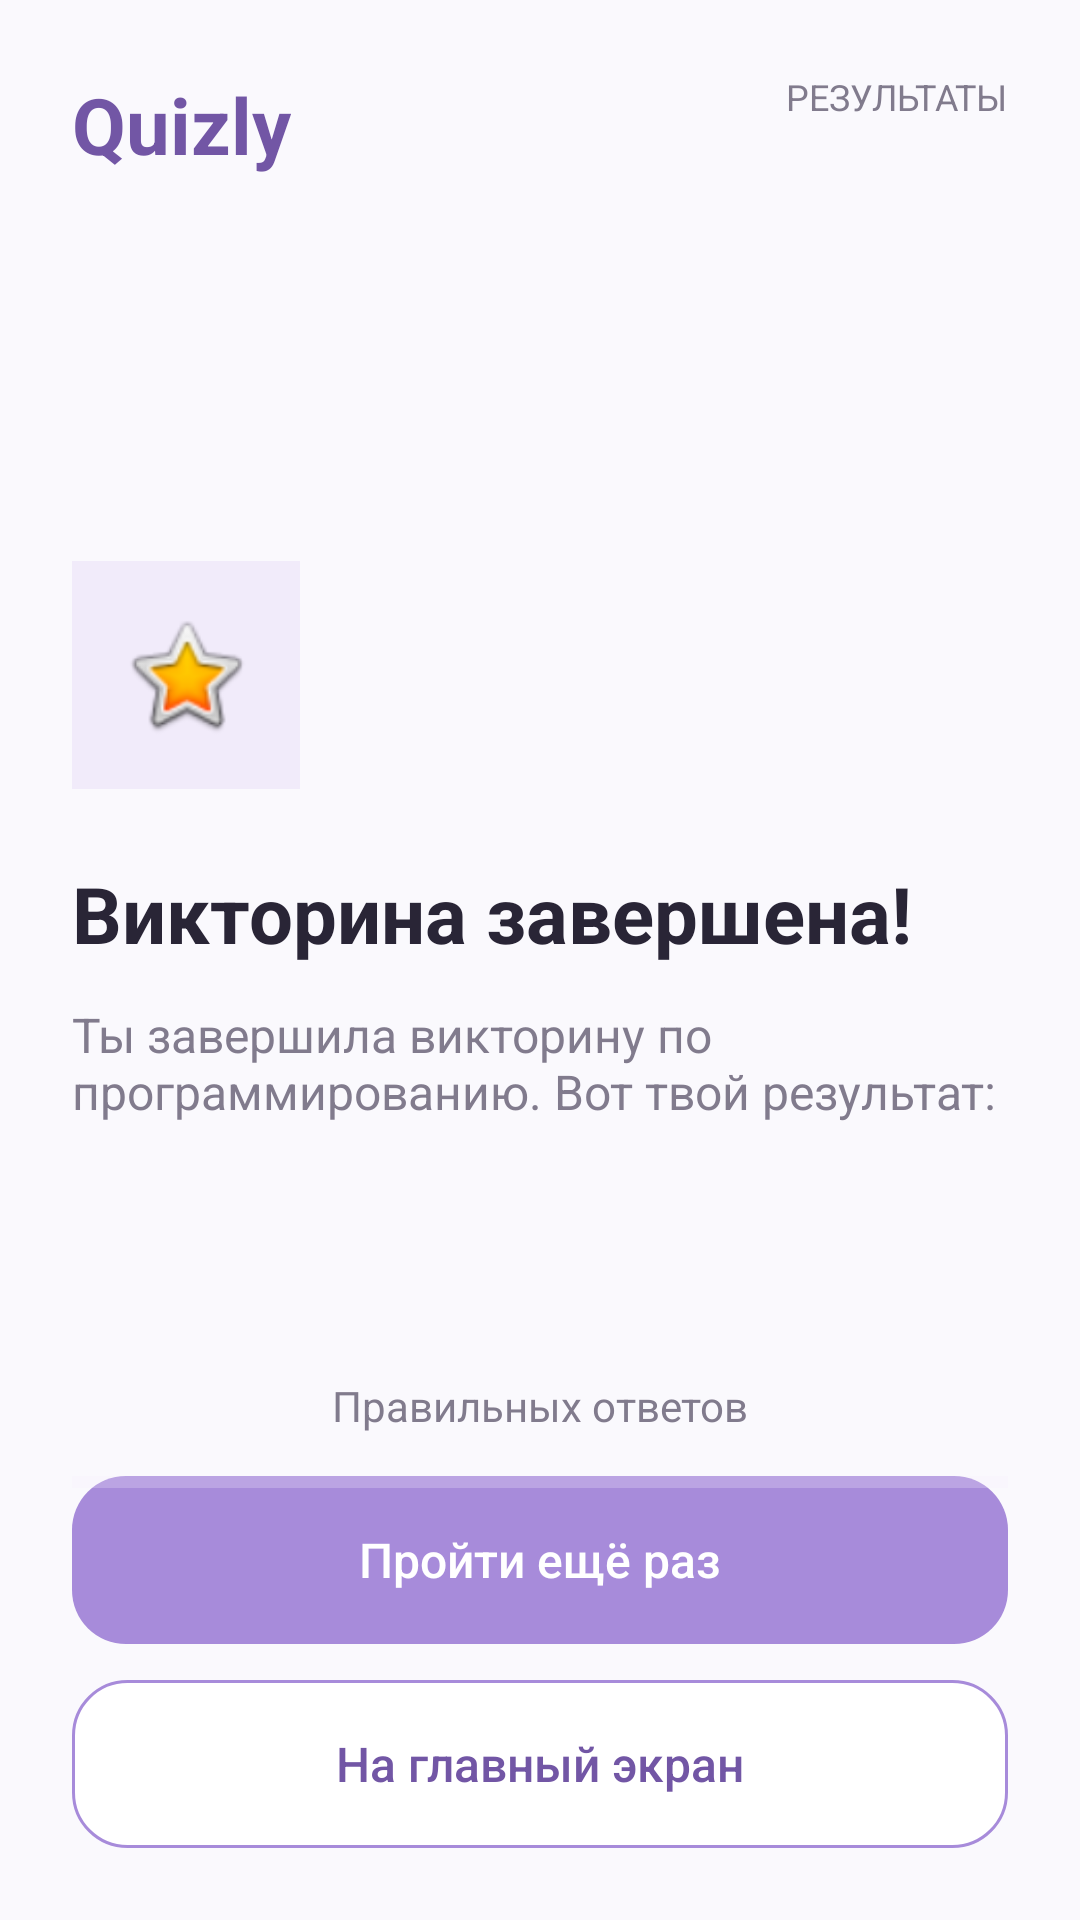

Produce the Android XML layout that renders to this screen, including the resource entries it uses.
<!-- AndroidManifest.xml: application theme Theme.PracticeQuizz -->
<!-- res/layout/activity_result.xml -->
<?xml version="1.0" encoding="utf-8"?>
<RelativeLayout
    xmlns:android="http://schemas.android.com/apk/res/android"
    android:layout_width="match_parent"
    android:layout_height="match_parent"
    android:padding="@dimen/screen_padding"
    android:background="@color/background">

    <TextView
        android:id="@+id/tvLogo"
        android:layout_width="wrap_content"
        android:layout_height="wrap_content"
        android:text="@string/app_name"
        android:textSize="26sp"
        android:textStyle="bold"
        android:textColor="@color/lavender_dark"
        android:layout_alignParentTop="true"/>

    <TextView
        android:id="@+id/tvResultLabel"
        android:layout_width="wrap_content"
        android:layout_height="wrap_content"
        android:text="@string/result_label"
        android:textSize="12sp"
        android:textColor="@color/text_secondary"
        android:layout_alignParentEnd="true"
        android:layout_alignTop="@id/tvLogo"/>

    <Button
        android:id="@+id/btnHome"
        style="@style/QuizlySecondaryButton"
        android:text="@string/result_home"
        android:layout_alignParentBottom="true"/>

    <Button
        android:id="@+id/btnRetry"
        style="@style/QuizlyPrimaryButton"
        android:text="@string/result_retry"
        android:layout_above="@id/btnHome"
        android:layout_marginBottom="12dp"/>

    <ImageView
        android:id="@+id/ivResultIcon"
        android:layout_width="76dp"
        android:layout_height="76dp"
        android:src="@android:drawable/btn_star_big_on"
        android:background="@color/lavender_light"
        android:padding="16dp"
        android:contentDescription="@string/result_icon_description"
        android:layout_below="@id/tvLogo"
        android:layout_marginTop="128dp"/>

    <TextView
        android:id="@+id/tvResultGreeting"
        android:layout_width="match_parent"
        android:layout_height="wrap_content"
        android:text="@string/result_title"
        android:textSize="26sp"
        android:textStyle="bold"
        android:textColor="@color/text_primary"
        android:layout_below="@id/ivResultIcon"
        android:layout_marginTop="24dp"/>

    <TextView
        android:id="@+id/tvResultDescription"
        android:layout_width="match_parent"
        android:layout_height="wrap_content"
        android:text="@string/result_description"
        android:textSize="@dimen/body_size"
        android:textColor="@color/text_secondary"
        android:layout_below="@id/tvResultGreeting"
        android:layout_marginTop="12dp"/>

    <TextView
        android:id="@+id/tvResultScore"
        android:layout_width="match_parent"
        android:layout_height="wrap_content"
        android:gravity="center"
        android:textSize="42sp"
        android:textStyle="bold"
        android:textColor="@color/lavender_dark"
        android:layout_below="@id/tvResultDescription"
        android:layout_marginTop="24dp"/>

    <TextView
        android:id="@+id/tvScoreLabel"
        android:layout_width="match_parent"
        android:layout_height="wrap_content"
        android:gravity="center"
        android:text="@string/result_score_label"
        android:textSize="14sp"
        android:textColor="@color/text_secondary"
        android:layout_below="@id/tvResultScore"
        android:layout_marginTop="4dp"/>

    <ProgressBar
        android:id="@+id/resultProgress"
        style="?android:attr/progressBarStyleHorizontal"
        android:layout_width="match_parent"
        android:layout_height="8dp"
        android:progressTint="@color/lavender"
        android:progressBackgroundTint="@color/lavender_light"
        android:layout_below="@id/tvScoreLabel"
        android:layout_marginTop="12dp"/>

    <TextView
        android:id="@+id/tvResultMessage"
        android:layout_width="match_parent"
        android:layout_height="wrap_content"
        android:gravity="center"
        android:textSize="@dimen/body_size"
        android:textColor="@color/lavender_dark"
        android:layout_below="@id/resultProgress"
        android:layout_marginTop="24dp"/>

</RelativeLayout>
<!-- resources referenced by this layout -->
<resources>
  <color name="background">#FAF9FD</color>
  <color name="lavender">#A78BDA</color>
  <color name="lavender_dark">#7256A5</color>
  <color name="lavender_light">#F1EBFA</color>
  <color name="text_primary">#292536</color>
  <color name="text_secondary">#817B8D</color>
  <dimen name="body_size">16sp</dimen>
  <dimen name="screen_padding">24dp</dimen>
  <string name="app_name">Quizly</string>
  <string name="result_description">Ты завершила викторину по программированию. Вот твой результат:</string>
  <string name="result_home">На главный экран</string>
  <string name="result_icon_description">Значок награды</string>
  <string name="result_label">РЕЗУЛЬТАТЫ</string>
  <string name="result_retry">Пройти ещё раз</string>
  <string name="result_score_label">Правильных ответов</string>
  <string name="result_title">Викторина завершена!</string>
  <style name="QuizlyPrimaryButton" parent="Widget.AppCompat.Button">
  
          <item name="android:layout_width">match_parent</item>
          <item name="android:layout_height">@dimen/button_height</item>
          <item name="android:background">@drawable/button_primary</item>
          <item name="backgroundTint">@null</item>
          <item name="android:textColor">@color/surface</item>
          <item name="android:textSize">@dimen/body_size</item>
          <item name="android:textAllCaps">false</item>
          <item name="android:stateListAnimator">@null</item>
  
      </style>
  <style name="QuizlySecondaryButton" parent="Widget.AppCompat.Button">
  
          <item name="android:layout_width">match_parent</item>
          <item name="android:layout_height">@dimen/button_height</item>
          <item name="android:background">@drawable/button_secondary</item>
          <item name="backgroundTint">@null</item>
          <item name="android:textColor">@color/lavender_dark</item>
          <item name="android:textSize">@dimen/body_size</item>
          <item name="android:textAllCaps">false</item>
          <item name="android:stateListAnimator">@null</item>
  
      </style>
  <style name="Theme.PracticeQuizz" parent="Base.Theme.PracticeQuizz" />
  <dimen name="button_height">56dp</dimen>
  <!-- drawable button_primary (drawable) -->
  <?xml version="1.0" encoding="utf-8"?>
  <shape xmlns:android="http://schemas.android.com/apk/res/android">
      <solid android:color="@color/lavender"/>
      <corners android:radius="@dimen/corner_radius"/>
  </shape>
  <color name="surface">#FFFFFF</color>
  <!-- drawable button_secondary (drawable) -->
  <?xml version="1.0" encoding="utf-8"?>
  <shape xmlns:android="http://schemas.android.com/apk/res/android">
  
      <solid android:color="@color/surface"/>
  
      <stroke
          android:width="1dp"
          android:color="@color/lavender"/>
  
      <corners android:radius="@dimen/corner_radius"/>
  
  </shape>
  <style name="Base.Theme.PracticeQuizz" parent="Theme.Material3.DayNight.NoActionBar">
          
          
      </style>
  <dimen name="corner_radius">18dp</dimen>
</resources>
